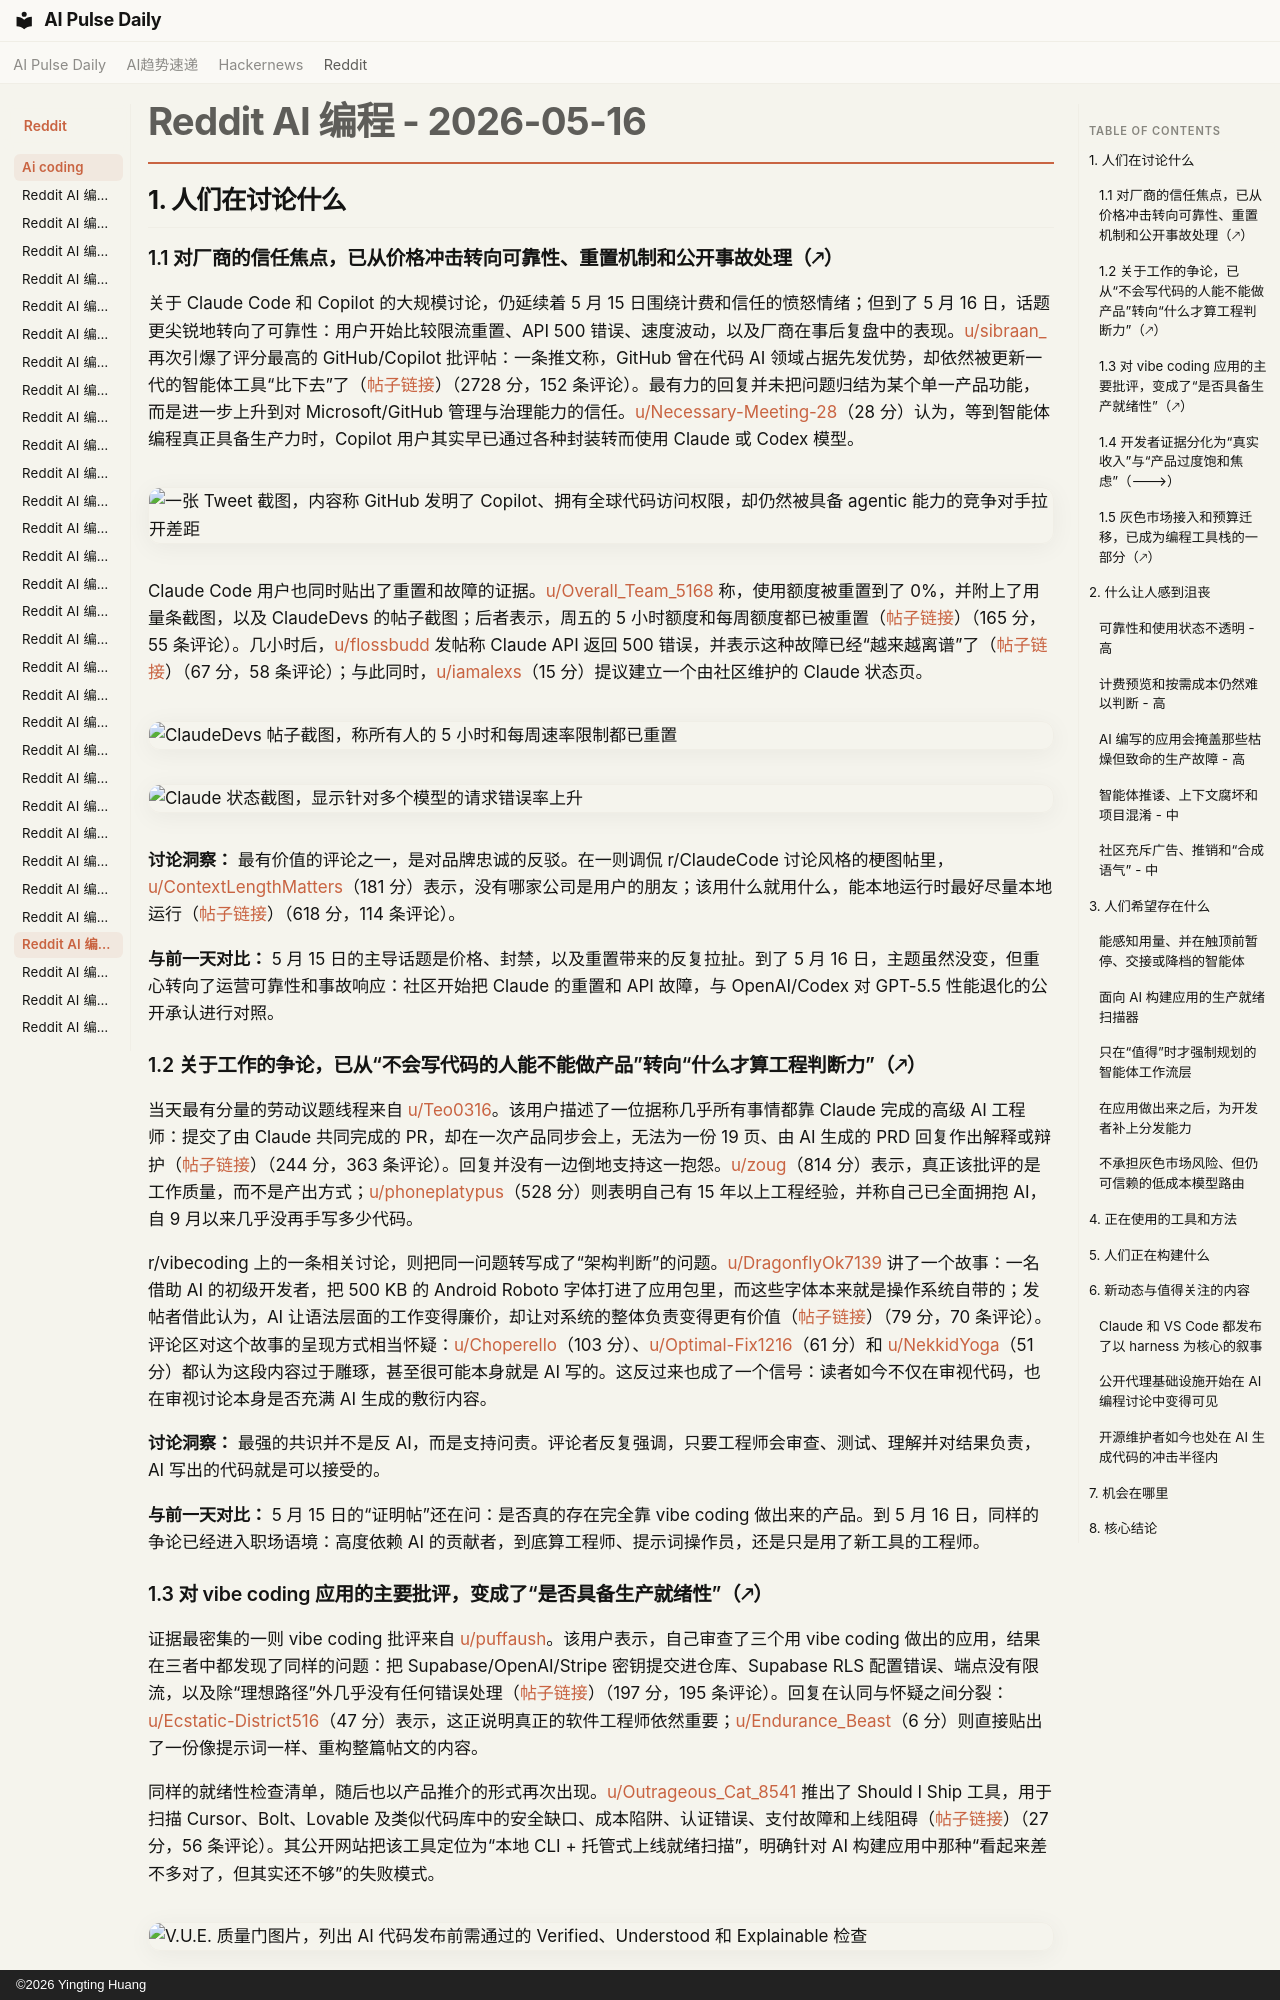

repository: vibewatch/vibewatch.github.io · page: reddit/ai-coding/2026-05-16.zh/index.html · generator: mkdocs · copyright: ©2026 Yingting Huang

# Reddit AI 编程 - 2026-05-16

## 1. 人们在讨论什么

### 1.1 对厂商的信任焦点，已从价格冲击转向可靠性、重置机制和公开事故处理（🡕）

关于 Claude Code 和 Copilot 的大规模讨论，仍延续着 5 月 15 日围绕计费和信任的愤怒情绪；但到了 5 月 16 日，话题更尖锐地转向了可靠性：用户开始比较限流重置、API 500 错误、速度波动，以及厂商在事后复盘中的表现。[u/sibraan_](https://www.reddit.com/user/sibraan_) 再次引爆了评分最高的 GitHub/Copilot 批评帖：一条推文称，GitHub 曾在代码 AI 领域占据先发优势，却依然被更新一代的智能体工具“比下去”了（[帖子链接](https://www.reddit.com/r/ClaudeCode/comments/1tdoxu0/biggest_ai_fumble_in_tech/)）（2728 分，152 条评论）。最有力的回复并未把问题归结为某个单一产品功能，而是进一步上升到对 Microsoft/GitHub 管理与治理能力的信任。[u/Necessary-Meeting-28](https://www.reddit.com/user/Necessary-Meeting-28)（28 分）认为，等到智能体编程真正具备生产力时，Copilot 用户其实早已通过各种封装转而使用 Claude 或 Codex 模型。

![一张 Tweet 截图，内容称 GitHub 发明了 Copilot、拥有全球代码访问权限，却仍然被具备 agentic 能力的竞争对手拉开差距](https://i.redd.it/xxplecz7591h1.png)

Claude Code 用户也同时贴出了重置和故障的证据。[u/Overall_Team_5168](https://www.reddit.com/user/Overall_Team_5168) 称，使用额度被重置到了 0%，并附上了用量条截图，以及 ClaudeDevs 的帖子截图；后者表示，周五的 5 小时额度和每周额度都已被重置（[帖子链接](https://www.reddit.com/r/ClaudeCode/comments/1te48cv/everyone_just_got_a_full_usage_reset_all_limits/)）（165 分，55 条评论）。几小时后，[u/flossbudd](https://www.reddit.com/user/flossbudd) 发帖称 Claude API 返回 500 错误，并表示这种故障已经“越来越离谱”了（[帖子链接](https://www.reddit.com/r/ClaudeCode/comments/1tf0yf9/another_outage_api_error_500_internal_server_error/)）（67 分，58 条评论）；与此同时，[u/iamalexs](https://www.reddit.com/user/iamalexs)（15 分）提议建立一个由社区维护的 Claude 状态页。

![ClaudeDevs 帖子截图，称所有人的 5 小时和每周速率限制都已重置](https://preview.redd.it/ukle8kvkec1h1.png?width=913&format=png&auto=webp&s=f93c442f3f81a91688146447e2aca52d7a546171)

![Claude 状态截图，显示针对多个模型的请求错误率上升](https://preview.redd.it/h4owg6chij1h1.png?width=881&format=png&auto=webp&s=8d62d7b805c439e870bdbe13bfb77a8a5404a177)

**讨论洞察：** 最有价值的评论之一，是对品牌忠诚的反驳。在一则调侃 r/ClaudeCode 讨论风格的梗图帖里，[u/ContextLengthMatters](https://www.reddit.com/user/ContextLengthMatters)（181 分）表示，没有哪家公司是用户的朋友；该用什么就用什么，能本地运行时最好尽量本地运行（[帖子链接](https://www.reddit.com/r/ClaudeCode/comments/1te68sn/average_rclaudecode_comment_section/)）（618 分，114 条评论）。

**与前一天对比：** 5 月 15 日的主导话题是价格、封禁，以及重置带来的反复拉扯。到了 5 月 16 日，主题虽然没变，但重心转向了运营可靠性和事故响应：社区开始把 Claude 的重置和 API 故障，与 OpenAI/Codex 对 GPT-5.5 性能退化的公开承认进行对照。

### 1.2 关于工作的争论，已从“不会写代码的人能不能做产品”转向“什么才算工程判断力”（🡕）

当天最有分量的劳动议题线程来自 [u/Teo0316](https://www.reddit.com/user/Teo0316)。该用户描述了一位据称几乎所有事情都靠 Claude 完成的高级 AI 工程师：提交了由 Claude 共同完成的 PR，却在一次产品同步会上，无法为一份 19 页、由 AI 生成的 PRD 回复作出解释或辩护（[帖子链接](https://www.reddit.com/r/ClaudeCode/comments/1tdvyfr/ai_engineer_who_does_not_code_and_uses_claude_for/)）（244 分，363 条评论）。回复并没有一边倒地支持这一抱怨。[u/zoug](https://www.reddit.com/user/zoug)（814 分）表示，真正该批评的是工作质量，而不是产出方式；[u/phoneplatypus](https://www.reddit.com/user/phoneplatypus)（528 分）则表明自己有 15 年以上工程经验，并称自己已全面拥抱 AI，自 9 月以来几乎没再手写多少代码。

r/vibecoding 上的一条相关讨论，则把同一问题转写成了“架构判断”的问题。[u/DragonflyOk7139](https://www.reddit.com/user/DragonflyOk7139) 讲了一个故事：一名借助 AI 的初级开发者，把 500 KB 的 Android Roboto 字体打进了应用包里，而这些字体本来就是操作系统自带的；发帖者借此认为，AI 让语法层面的工作变得廉价，却让对系统的整体负责变得更有价值（[帖子链接](https://www.reddit.com/r/vibecoding/comments/1tf38ei/pr_rejected_vibe_coding_just_cost_a_junior_dev/)）（79 分，70 条评论）。评论区对这个故事的呈现方式相当怀疑：[u/Choperello](https://www.reddit.com/user/Choperello)（103 分）、[u/Optimal-Fix1216](https://www.reddit.com/user/Optimal-Fix1216)（61 分）和 [u/NekkidYoga](https://www.reddit.com/user/NekkidYoga)（51 分）都认为这段内容过于雕琢，甚至很可能本身就是 AI 写的。这反过来也成了一个信号：读者如今不仅在审视代码，也在审视讨论本身是否充满 AI 生成的敷衍内容。

**讨论洞察：** 最强的共识并不是反 AI，而是支持问责。评论者反复强调，只要工程师会审查、测试、理解并对结果负责，AI 写出的代码就是可以接受的。

**与前一天对比：** 5 月 15 日的“证明帖”还在问：是否真的存在完全靠 vibe coding 做出来的产品。到 5 月 16 日，同样的争论已经进入职场语境：高度依赖 AI 的贡献者，到底算工程师、提示词操作员，还是只是用了新工具的工程师。
